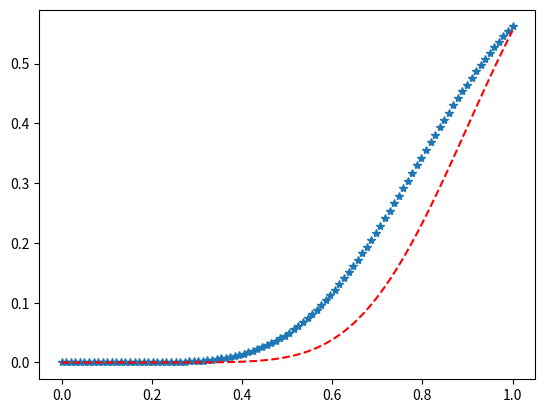

Recreate this plot in Python.
import matplotlib.pyplot as plt
import numpy as np
from scipy.stats import burr

x = np.linspace(0, 1.0, 100)

# Varying positional arguments
y1 = burr.pdf(x, 2.75, 2.75)
y2 = burr.pdf(x, 3.25, 3.25)
plt.plot(x, y1, "*", x, y2, "r--")
